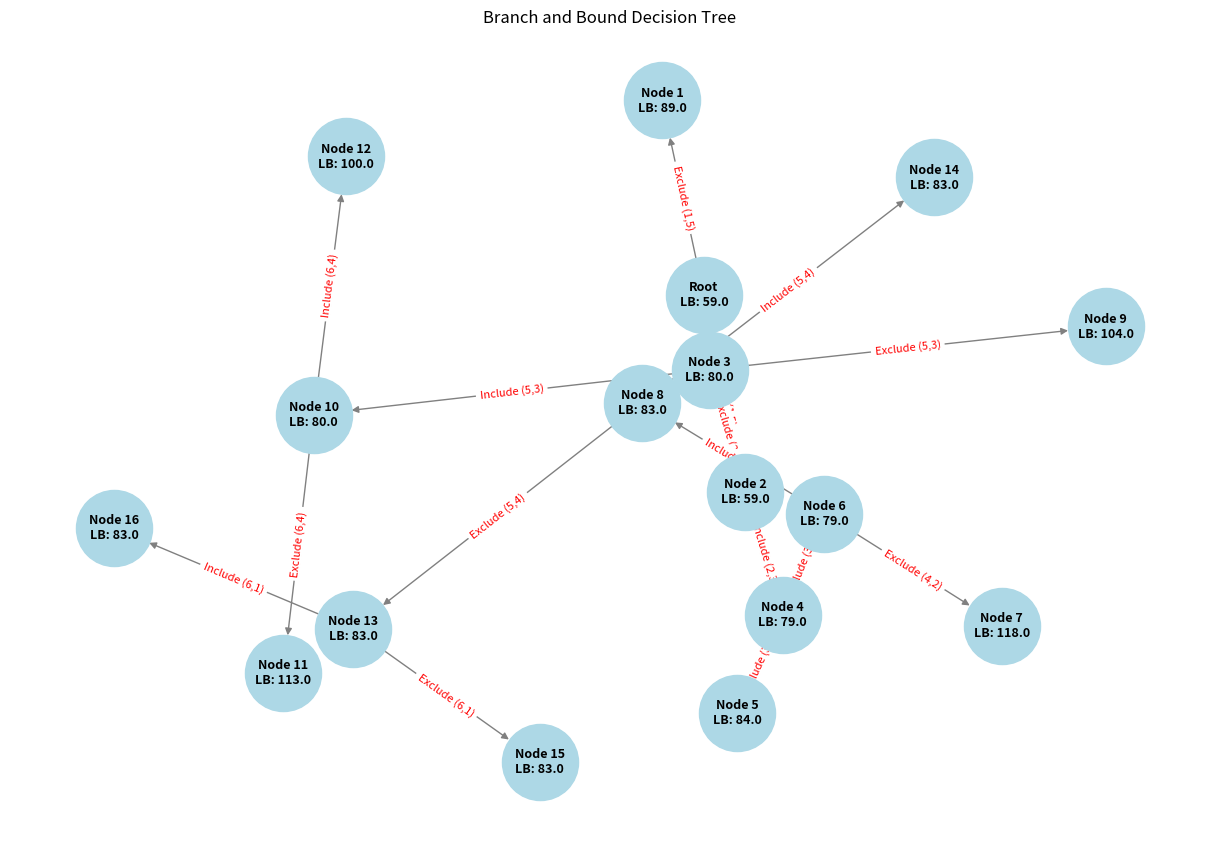

Python code for this plot:
import numpy as np
import networkx as nx
import matplotlib.pyplot as plt

INF = float('inf')

class TSPNode:
    def __init__(self, matrix, lower_bound, path, edges_included, edges_excluded, node_id, parent_id=None, action_text=""):
        self.matrix = matrix
        self.lower_bound = lower_bound
        self.path = path  # Ordered list of visited nodes
        self.edges_included = edges_included
        self.edges_excluded = edges_excluded
        self.node_id = node_id
        self.parent_id = parent_id
        self.action_text = action_text # Text for the graph edge (e.g., "Include (1,5)")

def reduce_matrix(matrix):
    """Reduces the matrix and returns the reduction cost and the new matrix."""
    m = matrix.copy()
    n = m.shape[0]
    cost = 0
    
    # Row reduction
    for i in range(n):
        min_val = np.min(m[i])
        if min_val != INF and min_val > 0:
            cost += min_val
            m[i] -= min_val
            
    # Column reduction
    for j in range(n):
        min_val = np.min(m[:, j])
        if min_val != INF and min_val > 0:
            cost += min_val
            m[:, j] -= min_val
            
    return cost, m

def calculate_penalties(matrix):
    """Calculates penalties for all zeros and returns the edge with the max penalty."""
    n = matrix.shape[0]
    max_penalty = -1
    best_edge = None
    
    for i in range(n):
        for j in range(n):
            if matrix[i, j] == 0:
                # Find min in row i excluding col j
                row_min = np.min(np.concatenate((matrix[i, :j], matrix[i, j+1:])))
                # Find min in col j excluding row i
                col_min = np.min(np.concatenate((matrix[:i, j], matrix[i+1:, j])))
                
                penalty = row_min + col_min
                if penalty > max_penalty:
                    max_penalty = penalty
                    best_edge = (i, j)
                    
    return best_edge, max_penalty

def solve_tsp_branch_and_bound(initial_matrix):
    print("--- STARTING TSP BRANCH AND BOUND ---")
    
    # Initialize tree visualization data
    tree_graph = nx.DiGraph()
    node_counter = 0
    
    # Step 1: Initial Reduction
    initial_cost, reduced_m = reduce_matrix(initial_matrix)
    
    root = TSPNode(
        matrix=reduced_m, 
        lower_bound=initial_cost, 
        path=[], 
        edges_included=[], 
        edges_excluded=[], 
        node_id=node_counter
    )
    
    tree_graph.add_node(root.node_id, label=f"Root\nLB: {root.lower_bound}")
    
    # Priority Queue for nodes (simplification: list sorted by lower_bound)
    active_nodes = [root]
    best_tour_cost = INF
    best_tour = []
    
    while active_nodes:
        # Sort by lower bound (Best-First Search)
        active_nodes.sort(key=lambda x: x.lower_bound)
        current_node = active_nodes.pop(0)
        
        print(f"\n--- Exploring Node {current_node.node_id} (LB: {current_node.lower_bound}) ---")
        
        # Pruning
        if current_node.lower_bound >= best_tour_cost:
            print(f"Node {current_node.node_id} pruned. LB {current_node.lower_bound} >= Best Cost {best_tour_cost}")
            continue

        # Check if we have a complete tour (simplified check: matrix is 2x2 or fully mapped)
        if len(current_node.edges_included) == initial_matrix.shape[0] - 1: # N-1 edges means 1 left
            print(f"Found a complete tour candidates! Updating best cost if better.")
            # In a full implementation, you'd extract the final edge and check the total cost here
            # For this visualization script, we will stop expanding this branch.
            if current_node.lower_bound < best_tour_cost:
                best_tour_cost = current_node.lower_bound
            continue

        # Find best zero to branch on
        best_edge, penalty = calculate_penalties(current_node.matrix)
        if best_edge is None:
            continue
            
        r, c = best_edge
        print(f"Selected edge for branching: ({r+1}, {c+1}) with penalty {penalty}")
        
        # --- BRANCH 1: EXCLUDE EDGE ---
        node_counter += 1
        m_exclude = current_node.matrix.copy()
        m_exclude[r, c] = INF
        
        exclude_cost, m_exclude_reduced = reduce_matrix(m_exclude)
        new_lb_exclude = current_node.lower_bound + exclude_cost
        
        print(f"  -> Branch Exclude ({r+1},{c+1}): New LB = {new_lb_exclude}")
        
        exclude_node = TSPNode(
            matrix=m_exclude_reduced,
            lower_bound=new_lb_exclude,
            path=current_node.path,
            edges_included=current_node.edges_included,
            edges_excluded=current_node.edges_excluded + [(r, c)],
            node_id=node_counter,
            parent_id=current_node.node_id,
            action_text=f"Exclude ({r+1},{c+1})"
        )
        active_nodes.append(exclude_node)
        tree_graph.add_node(exclude_node.node_id, label=f"Node {exclude_node.node_id}\nLB: {exclude_node.lower_bound}")
        tree_graph.add_edge(current_node.node_id, exclude_node.node_id, label=exclude_node.action_text)

        # --- BRANCH 2: INCLUDE EDGE ---
        node_counter += 1
        m_include = current_node.matrix.copy()
        
        # Prevent subtours (simplified: block the direct reverse path)
        m_include[c, r] = INF 
        
        # Cross out row r and col c
        m_include[r, :] = INF
        m_include[:, c] = INF
        m_include[r, c] = INF # Also block the cell itself
        
        include_cost, m_include_reduced = reduce_matrix(m_include)
        new_lb_include = current_node.lower_bound + include_cost
        
        print(f"  -> Branch Include ({r+1},{c+1}): New LB = {new_lb_include}")
        
        include_node = TSPNode(
            matrix=m_include_reduced,
            lower_bound=new_lb_include,
            path=current_node.path,
            edges_included=current_node.edges_included + [(r, c)],
            edges_excluded=current_node.edges_excluded,
            node_id=node_counter,
            parent_id=current_node.node_id,
            action_text=f"Include ({r+1},{c+1})"
        )
        active_nodes.append(include_node)
        tree_graph.add_node(include_node.node_id, label=f"Node {include_node.node_id}\nLB: {include_node.lower_bound}")
        tree_graph.add_edge(current_node.node_id, include_node.node_id, label=include_node.action_text)

        # To prevent an infinite loop in this demo, limit nodes
        if node_counter > 20:
            print("Node limit reached for visualization purposes.")
            break

    draw_tree(tree_graph)

def draw_tree(G):
    """Draws the branch and bound tree using Matplotlib and NetworkX."""
    plt.figure(figsize=(12, 8))
    
    # Use a hierarchical layout (dot) if PyGraphviz is installed, 
    # otherwise fallback to a standard spring layout
    try:
        from networkx.drawing.nx_agraph import graphviz_layout
        pos = graphviz_layout(G, prog='dot')
    except ImportError:
        print("Graphviz not found. Using default layout. For a true tree layout, 'pip install pygraphviz'.")
        pos = nx.spring_layout(G)
        
    node_labels = nx.get_node_attributes(G, 'label')
    edge_labels = nx.get_edge_attributes(G, 'label')
    
    nx.draw(G, pos, with_labels=True, labels=node_labels, node_size=3000, 
            node_color='lightblue', font_size=9, font_weight='bold', 
            edge_color='gray', arrows=True)
    
    nx.draw_networkx_edge_labels(G, pos, edge_labels=edge_labels, font_color='red', font_size=8)
    
    plt.title("Branch and Bound Decision Tree")
    plt.axis('off')
    plt.show()

if __name__ == "__main__":
    # Your specific matrix
    matrix = np.array([
        [INF, 40,  34,  50,  10,  44],
        [18,  INF, 3,   38,  52,  10],
        [23,  12,  INF, 47,  42,  5 ],
        [54,  29,  56,  INF, 9,   2 ],
        [17,  31,  23,  8,   INF, 4 ],
        [28,  53,  58,  15,  41,  INF]
    ], dtype=float)
    
    solve_tsp_branch_and_bound(matrix)
